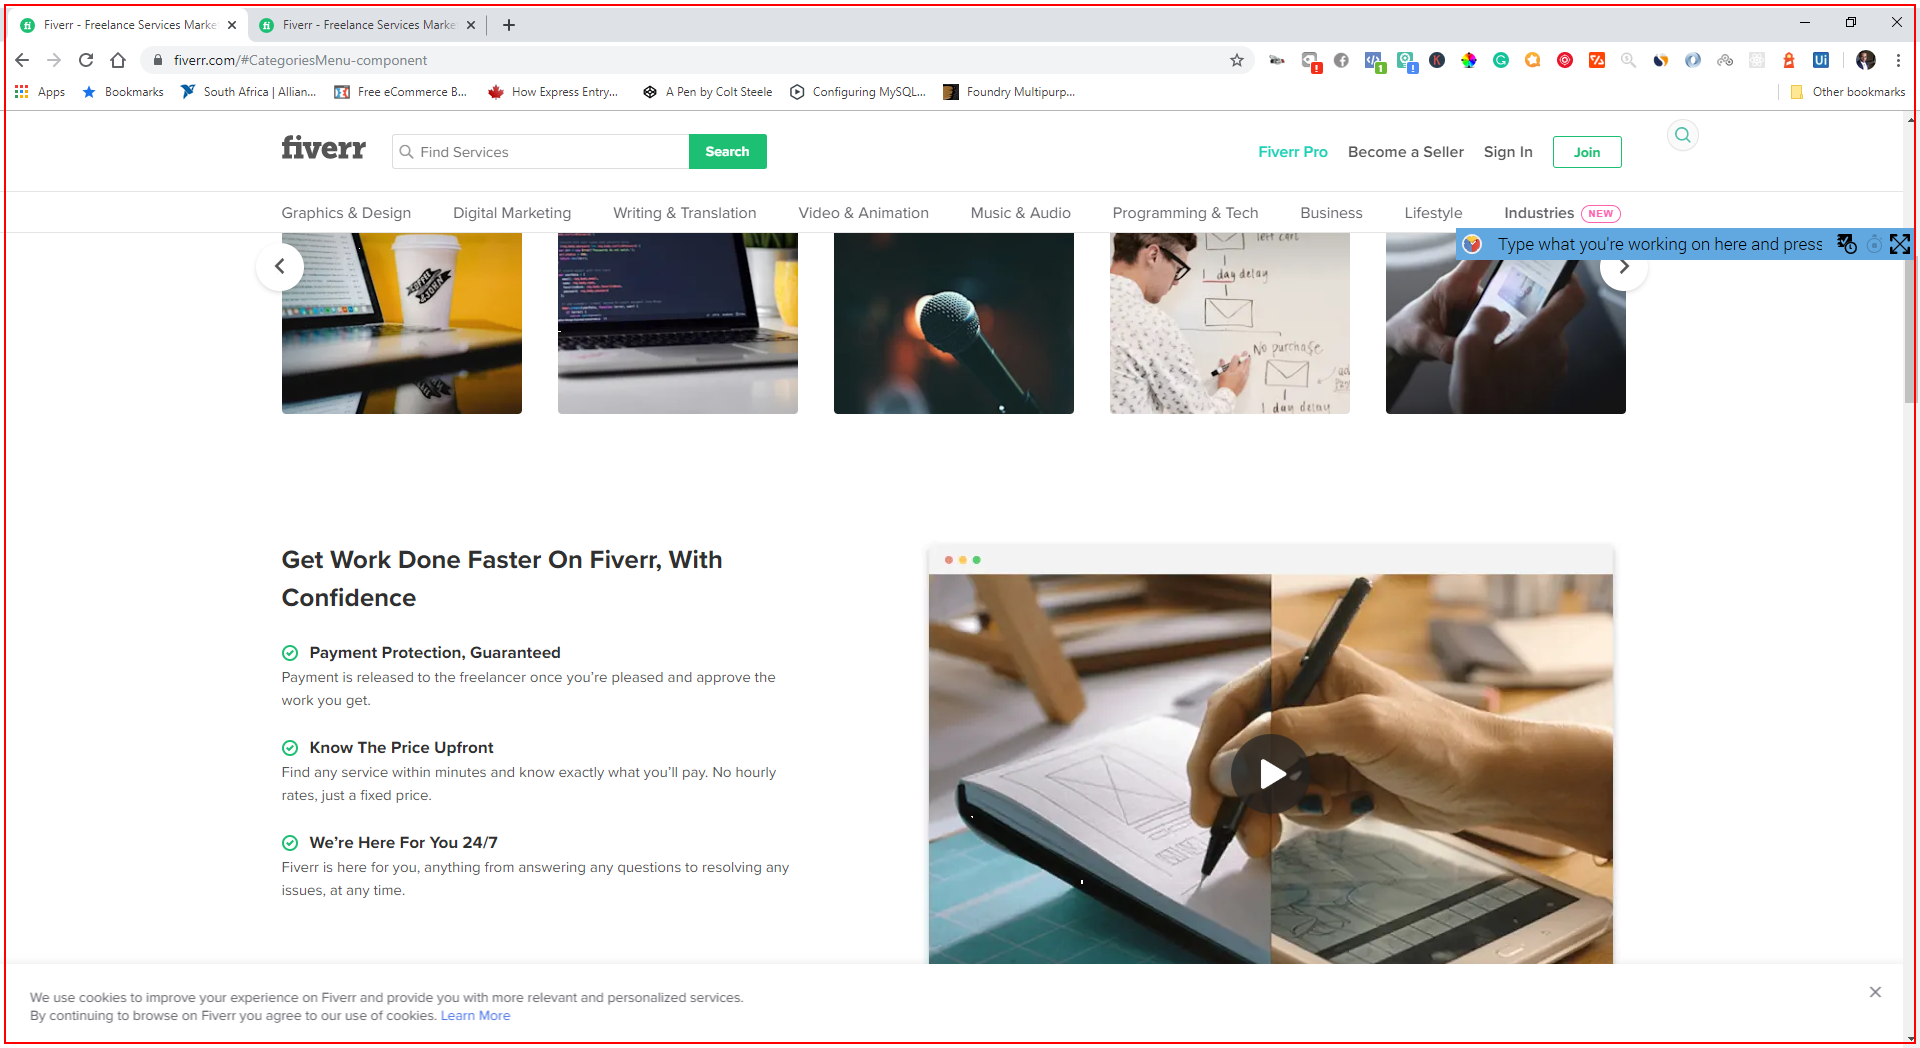
Workflow: Main

Step 1: type "%[k(pgdn)]" into 'chrome.exe' (repeated 2 times)

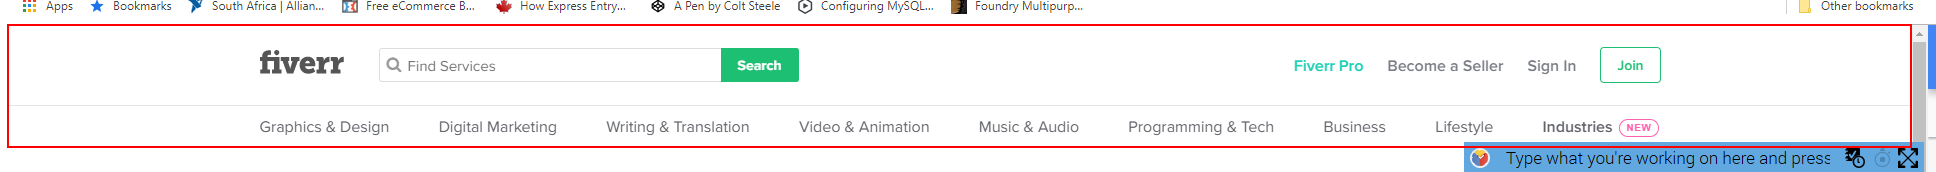
Step 3: get-text from the nav in window 'Fiverr - Freelance Services Marketplace for Businesses' (chrome.exe)

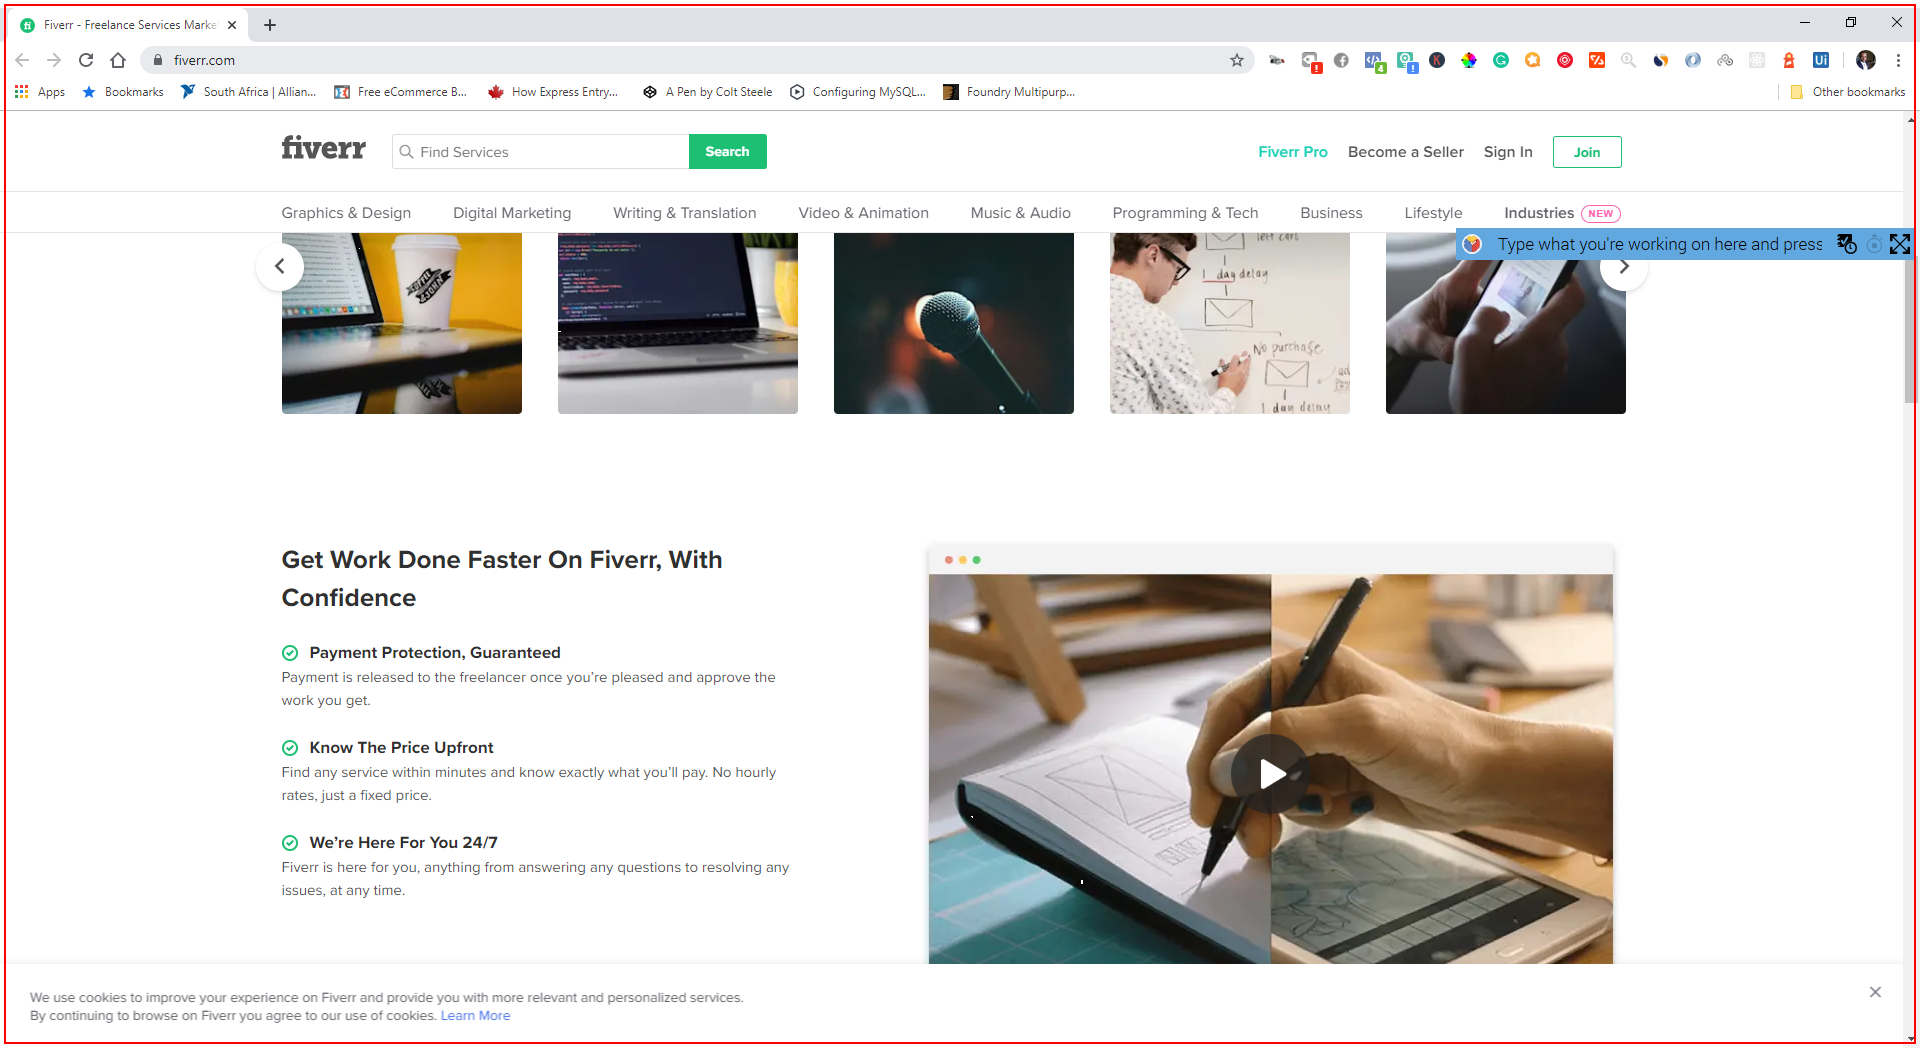
Step 4: click on 'chrome.exe'

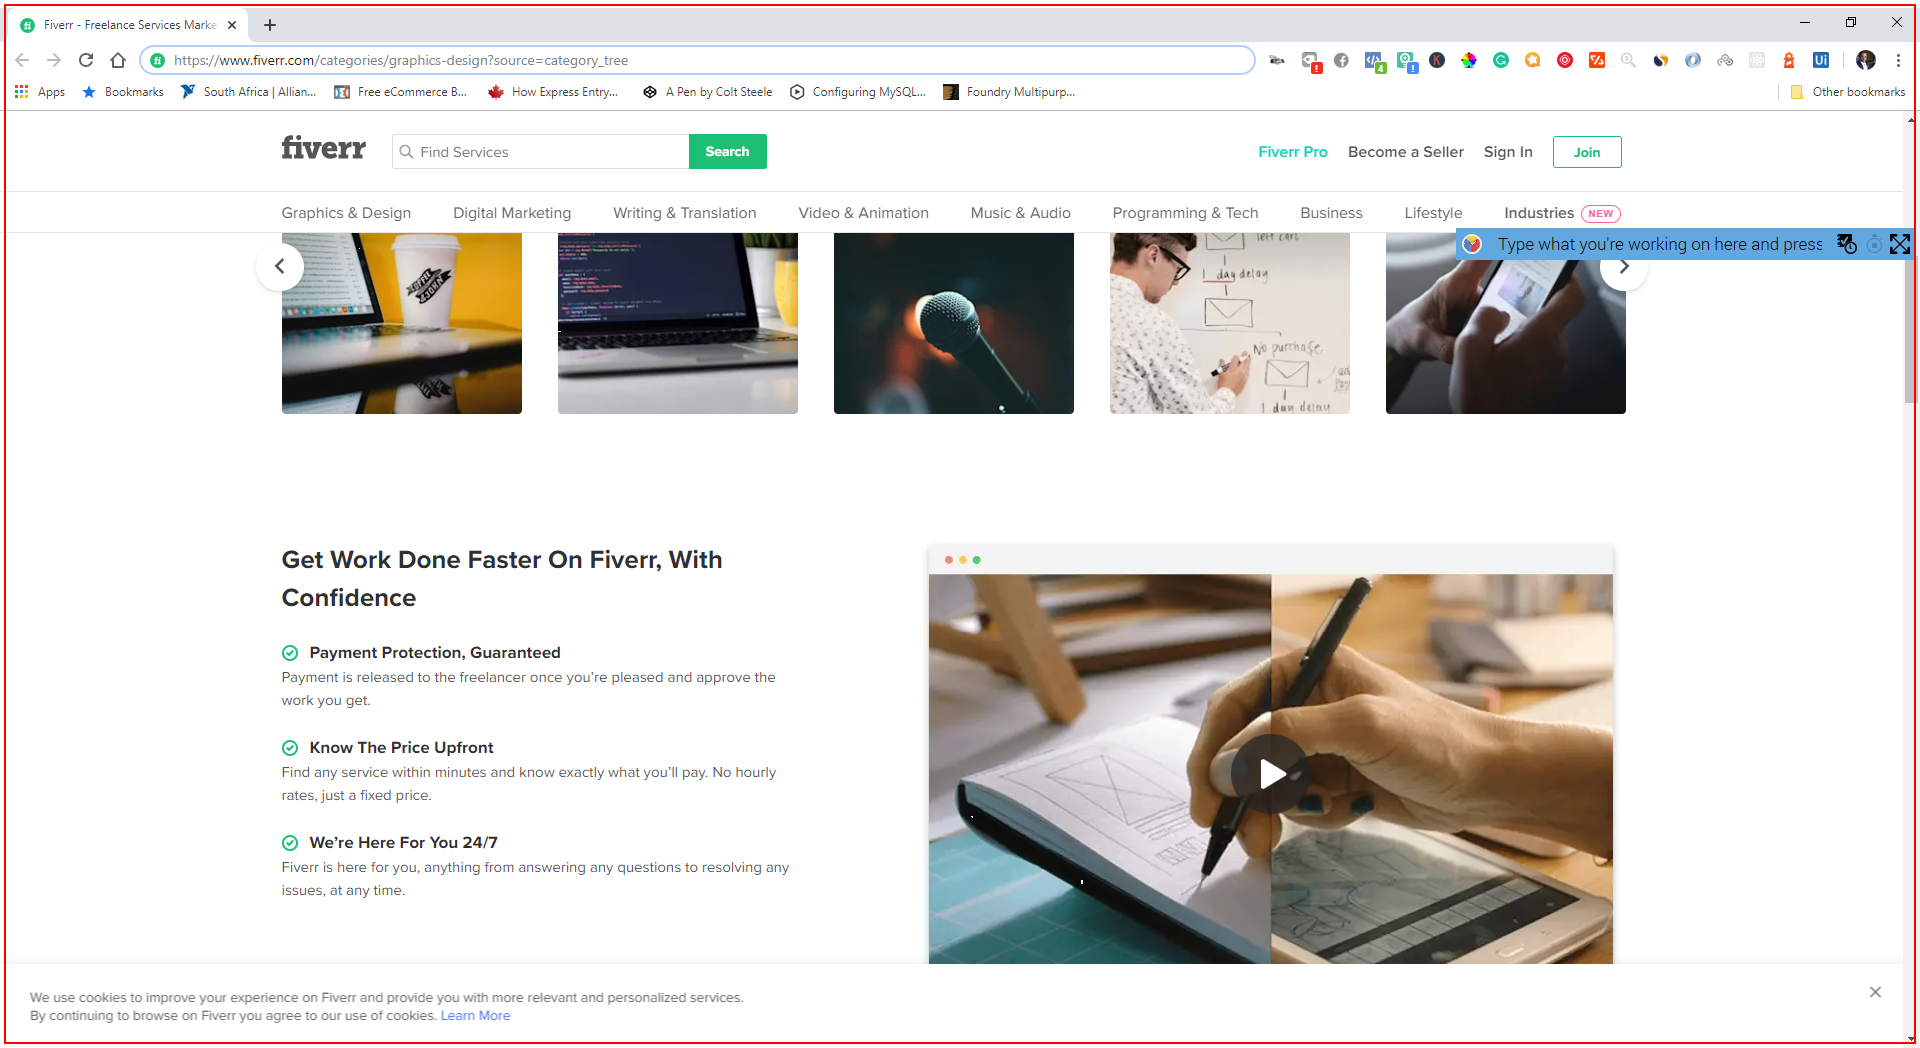
Step 5: type a value into 'chrome.exe'

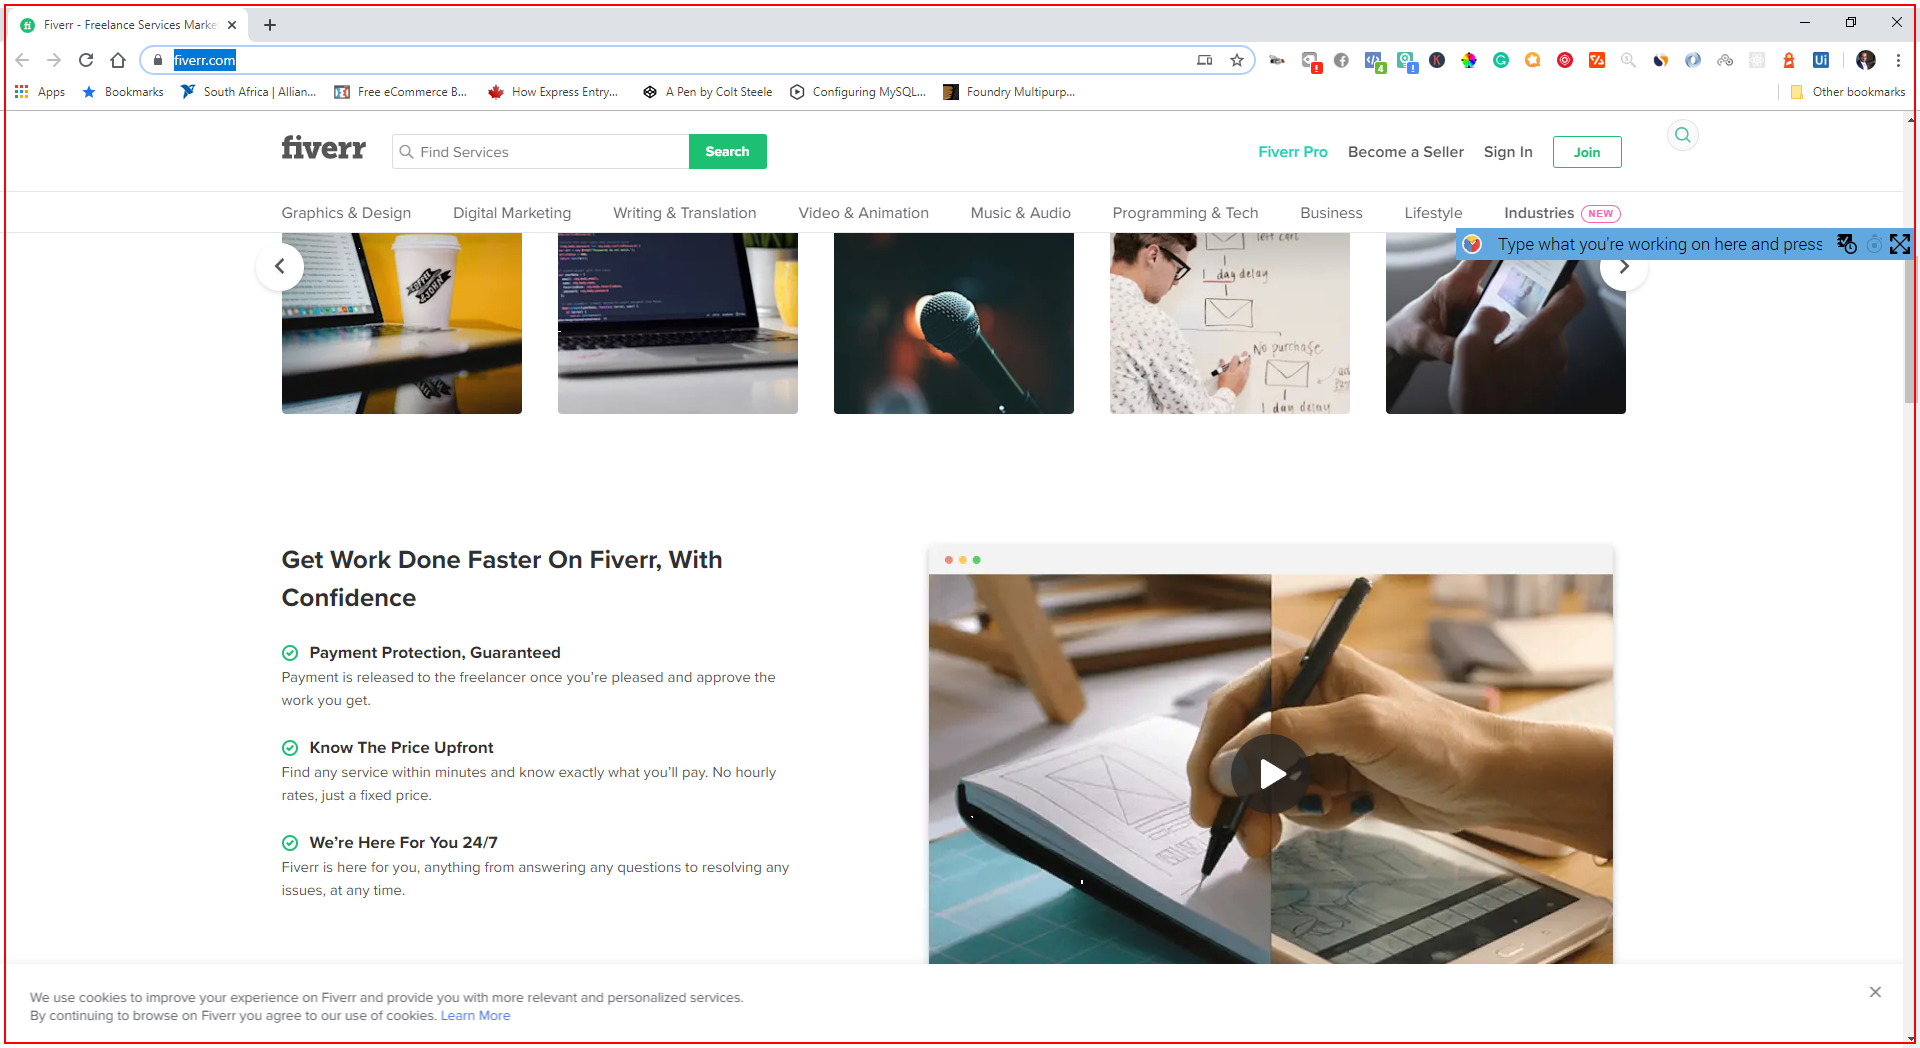
Step 6: type "["https://www.fiverr.com" + category_url + "[k(enter)]"]" into 'chrome.exe'

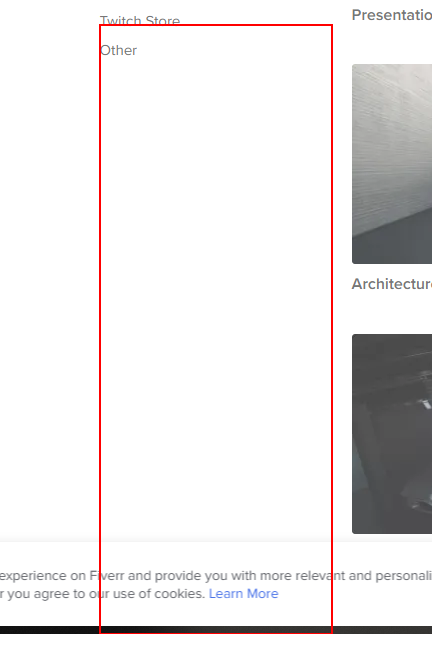
Step 7: get-text from the list